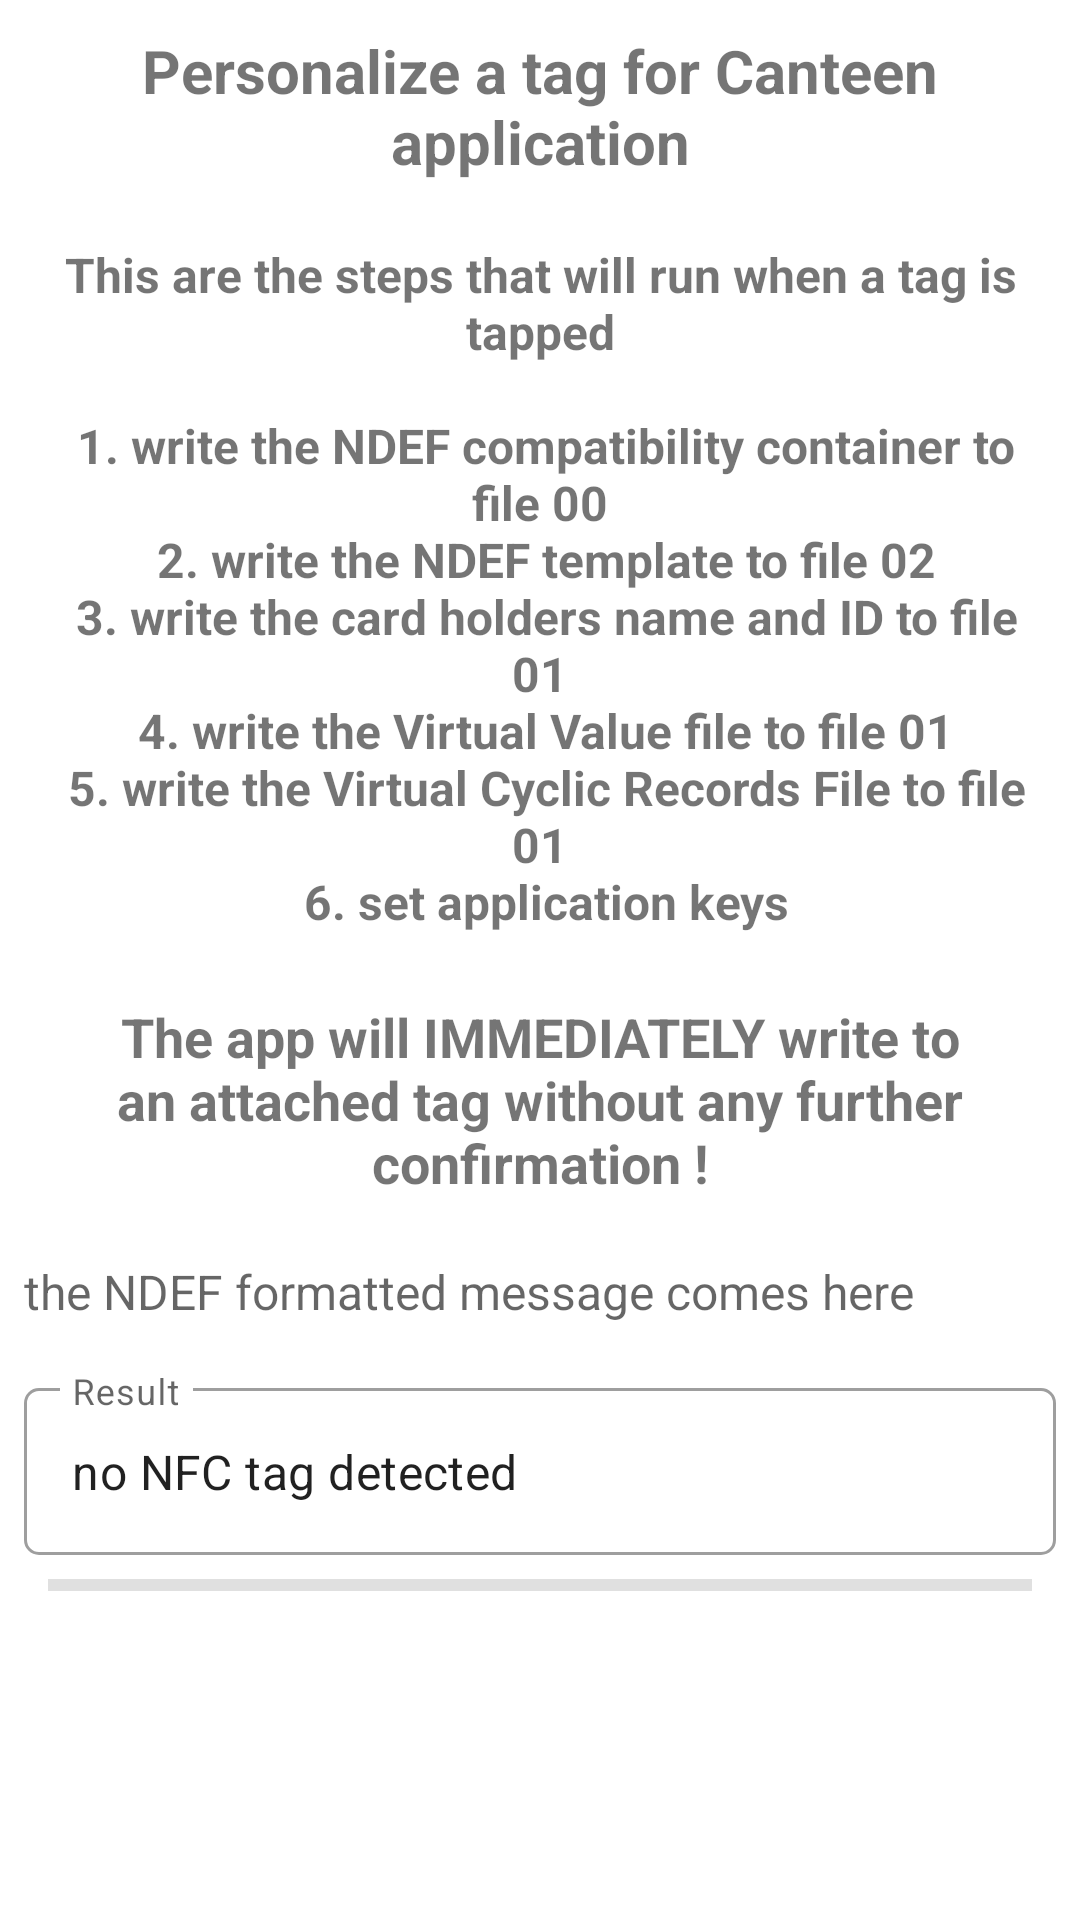

Write the Android layout XML for this screen, with the resource values it uses.
<!-- AndroidManifest.xml: application theme Theme.NfcNdefExample -->
<!-- res/layout/fragment_personalize_tag_v1.xml -->
<?xml version="1.0" encoding="utf-8"?>
<FrameLayout xmlns:android="http://schemas.android.com/apk/res/android"
    xmlns:tools="http://schemas.android.com/tools"
    android:layout_width="match_parent"
    android:layout_height="match_parent"
    xmlns:app="http://schemas.android.com/apk/res-auto"
    tools:context=".PersonalizeTagFragment">

    <ScrollView
        android:layout_width="match_parent"
        android:layout_height="wrap_content">

        <LinearLayout
            android:layout_width="match_parent"
            android:layout_height="wrap_content"
            android:orientation="vertical">

            <TextView
                android:id="@+id/tvTitle"
                android:layout_width="match_parent"
                android:layout_height="wrap_content"
                android:padding="10dp"
                android:text="@string/header_personalize_tag"
                android:textAlignment="center"
                android:textSize="20sp"
                android:textStyle="bold" />

            <TextView
                android:id="@+id/tvInformation"
                android:layout_width="match_parent"
                android:layout_height="wrap_content"
                android:padding="10dp"
                android:text="@string/description_personalize_tag"
                android:textAlignment="center"
                android:textSize="16sp"
                android:textStyle="bold" />

            <TextView
                android:id="@+id/warning"
                android:layout_width="match_parent"
                android:layout_height="wrap_content"
                android:layout_marginStart="8dp"
                android:layout_marginTop="8dp"
                android:layout_marginEnd="8dp"
                android:background="@drawable/share_rounded_corner_light_orange_with_border_error"
                android:padding="4dp"
                android:text="@string/warning_personalize_tag"
                android:textAlignment="center"
                android:textSize="18sp"
                android:textStyle="bold"
                android:visibility="visible" />

            <TextView
                android:id="@+id/tvNdefMessage"
                android:layout_width="wrap_content"
                android:layout_height="wrap_content"
                android:layout_marginStart="8dp"
                android:layout_marginTop="16dp"
                android:layout_marginEnd="8dp"
                android:hint="the NDEF formatted message comes here"
                android:textSize="16sp" />

            <com.google.android.material.textfield.TextInputLayout
                style="@style/Widget.MaterialComponents.TextInputLayout.OutlinedBox"
                android:layout_width="match_parent"
                android:layout_height="wrap_content"
                android:layout_marginStart="8dp"
                android:layout_marginTop="16dp"
                android:layout_marginEnd="8dp"
                android:hint="Result"
                app:boxCornerRadiusBottomEnd="5dp"
                app:boxCornerRadiusBottomStart="5dp"
                app:boxCornerRadiusTopEnd="5dp"
                app:boxCornerRadiusTopStart="5dp"
                app:layout_constraintEnd_toEndOf="parent"
                app:layout_constraintStart_toStartOf="parent"
                app:layout_constraintTop_toTopOf="parent">

                <com.google.android.material.textfield.TextInputEditText
                    android:id="@+id/etPersonalizeResult"
                    android:layout_width="match_parent"
                    android:layout_height="wrap_content"
                    android:ellipsize="end"
                    android:focusable="false"
                    android:text="no NFC tag detected"
                    tools:ignore="KeyboardInaccessibleWidget" />
            </com.google.android.material.textfield.TextInputLayout>

            <com.google.android.material.divider.MaterialDivider
                android:layout_width="match_parent"
                android:layout_height="wrap_content"
                android:layout_marginTop="8dp"
                android:layout_marginBottom="8dp"
                app:dividerInsetEnd="16dp"
                app:dividerInsetStart="16dp"
                app:dividerThickness="4dp" />

        </LinearLayout>

    </ScrollView>

</FrameLayout>
<!-- resources referenced by this layout -->
<resources>
  <string name="description_personalize_tag">This are the steps that will run when a tag is tapped\n\n
          1. write the NDEF compatibility container to file 00\n
          2. write the NDEF template to file 02\n
          3. write the card holders name and ID to file 01\n
          4. write the Virtual Value file to file 01\n
          5. write the Virtual Cyclic Records File to file 01\n
          6. set application keys</string>
  <string name="header_personalize_tag">Personalize a tag for Canteen application</string>
  <string name="warning_personalize_tag">The app will IMMEDIATELY write to an attached tag without any further confirmation !</string>
  <style name="Theme.NfcNdefExample" parent="Theme.MaterialComponents.DayNight.NoActionBar">
          
          <item name="colorPrimary">@color/colorPrimary</item>
          <item name="colorPrimaryDark">@color/colorPrimaryDark</item>
          <item name="colorPrimaryVariant">@color/colorStatusBar</item>
          
          <item name="colorSecondary">@color/teal_200</item>
          <item name="colorSecondaryVariant">@color/teal_700</item>
          <item name="colorOnSecondary">@color/black</item>
          
          <item name="android:statusBarColor">?attr/colorPrimaryVariant</item>
          
      </style>
  <!-- not gathered from this repository: default colours our renderer supplied (Android Studio template values) -->
  <color name="teal_200">#FF03DAC5</color>
  <color name="teal_700">#FF018786</color>
  <color name="black">#FF000000</color>
  <color name="colorPrimary">#FF6200EE</color>
  <color name="colorPrimaryDark">#FF3700B3</color>
</resources>
